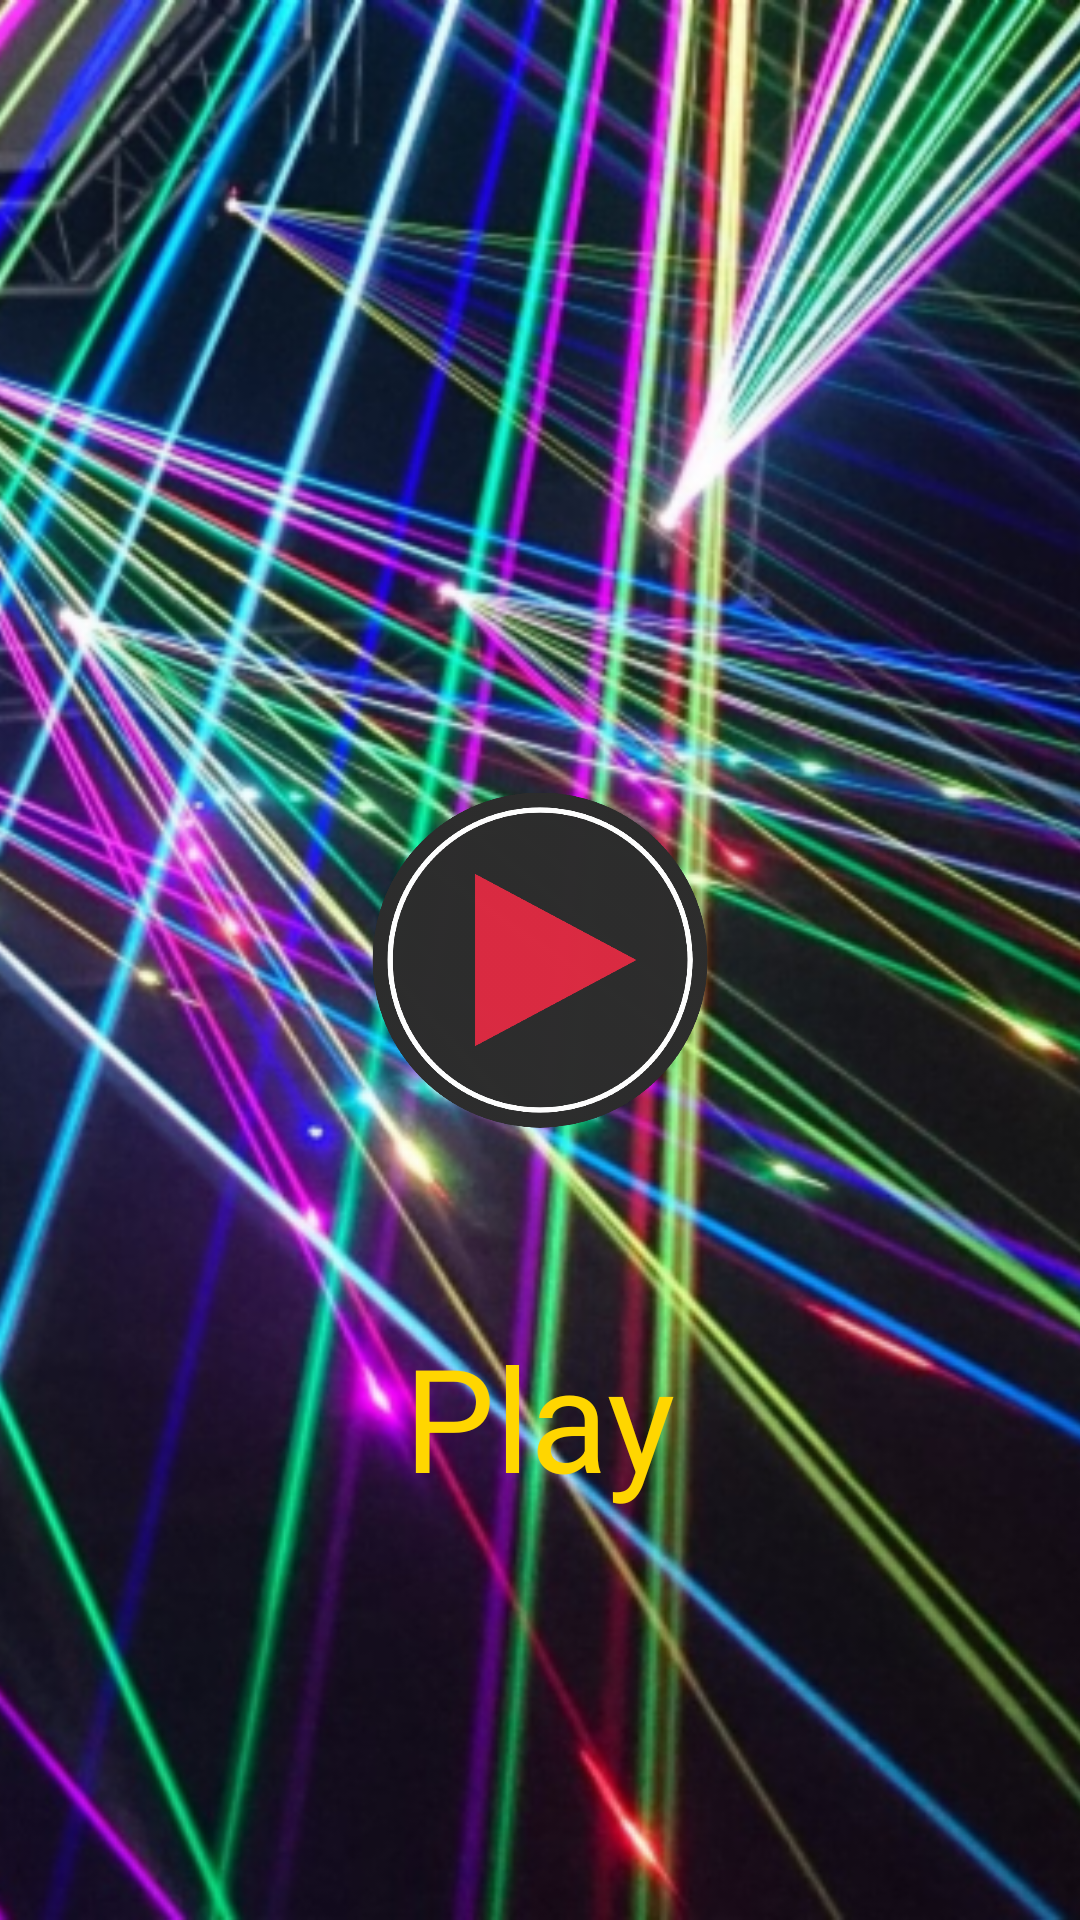

Reconstruct the res/layout file that produces this screen, plus the resources it refers to.
<!-- AndroidManifest.xml: application theme AppTheme -->
<!-- res/layout/splash.xml -->
<?xml version="1.0" encoding="utf-8"?>
<RelativeLayout xmlns:android="http://schemas.android.com/apk/res/android"
    xmlns:app="http://schemas.android.com/apk/res-auto"
    xmlns:tools="http://schemas.android.com/tools"
    android:layout_width="match_parent"
    android:layout_height="match_parent"
    tools:context=".MainActivity">

    <ImageView
        android:id="@+id/splashscreen"
        android:layout_width="match_parent"
        android:layout_height="match_parent"
        android:scaleType="centerCrop"
        android:src="@drawable/splash_main" />

    <ImageView
        android:id="@+id/splashlogo"
        android:layout_width="@dimen/layout_width"
        android:layout_height="@dimen/layout_width"
        android:layout_centerInParent="true"
        android:src="@drawable/play_main" />

    <TextView
        android:layout_width="wrap_content"
        android:layout_height="wrap_content"
        android:layout_below="@id/splashlogo"
        android:layout_centerInParent="true"
        android:text="@string/splash_main"
        android:textColor="@color/Yellow"
        android:textSize="@dimen/margin_xxxl"
        app:fontFamily="@font/stalinist_one" />

</RelativeLayout>
<!-- resources referenced by this layout -->
<resources>
  <color name="Yellow">#ffd600</color>
  <dimen name="layout_width">240dp</dimen>
  <dimen name="margin_xxxl">48dp</dimen>
  <!-- drawable play_main: png bitmap (drawable, 52202 bytes) -->
  <!-- drawable splash_main: jpg bitmap (drawable, 297091 bytes) -->
  <string name="splash_main">Play</string>
  <style name="AppTheme" parent="Theme.AppCompat.Light.DarkActionBar">
          
          <item name="colorPrimary">#4a148c</item>
          <item name="colorPrimaryDark">#c51162</item>
          <item name="colorAccent">#7b1fa2</item>
      </style>
</resources>
